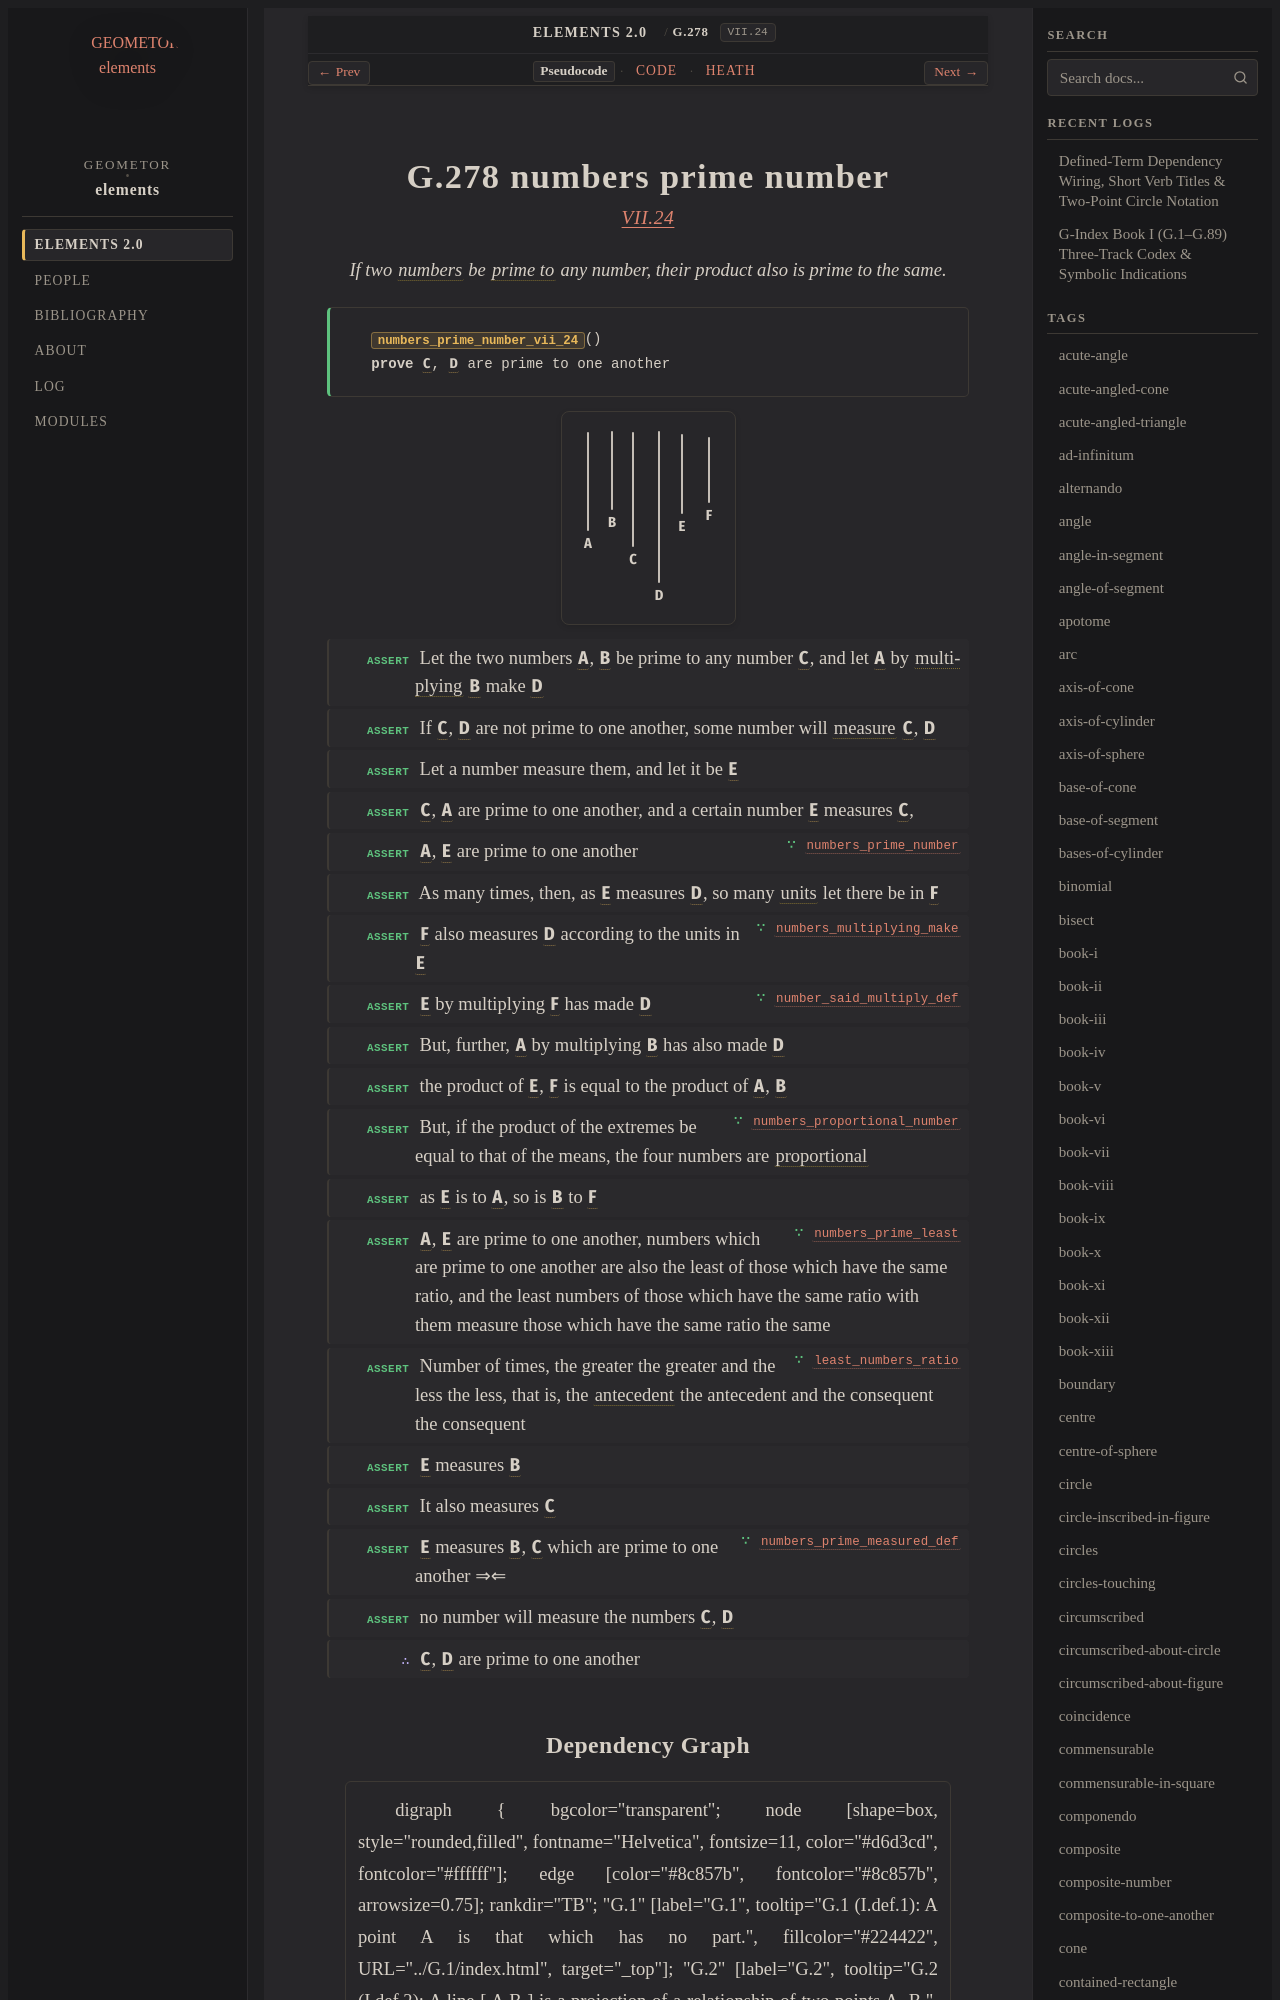

repository: geometor/elements · page: elements2/G.278/index.html · generator: sphinx

:order: 278
:number: 278
:canonical_id: G.278
:original_id: VII.24
:title: G.278 numbers prime number
:volume: II
:book: VII
:type: prop
:subtype: theorem
:categories: theorem, proof, number-theory
:category: theorem, proof, number-theory
:tags: book-vii, point, number, prime-to-one-another, multiply, part-aliquot, unit, proportional, in-the-same-ratio, corresponding-magnitudes, prime, reductio-ad-absurdum
:dependencies: G.169, G.180, G.181, G.247, G.248, G.249, G.269, G.270, G.273, G.274, G.275, G.277
:excerpt: If two numbers be prime to any number, their product also is prime to the same.

.. _G.278:
.. _VII.24:

G.278 numbers prime number
==========================

.. rubric:: `VII.24 <https://geometor.github.io/euclid/heath/volume_II/book_vii/propositions/24/>`_

.. enunciation::

   If two :term:`numbers <G.248>` be :term:`prime to <G.249>` any number, their product also is prime to the same.

.. signature:: theorem

   | :fn:`numbers_prime_number_vii_24 <G.278>`\ ()
   | **prove** :g:`C <g1:C>`, :g:`D <g1:D>` are prime to one another

.. picture:: g1.svg
   :alt: Book VII, Proposition 24

.. step:: assert

   Let the two numbers :g:`A <g1:A>`, :g:`B <g1:B>` be prime to any number :g:`C <g1:C>`, and let :g:`A <g1:A>` by :term:`multiplying <G.269>` :g:`B <g1:B>` make :g:`D <g1:D>`

.. step:: assert

   If :g:`C <g1:C>`, :g:`D <g1:D>` are not prime to one another, some number will :term:`measure <G.169>` :g:`C <g1:C>`, :g:`D <g1:D>`

.. step:: assert

   Let a number measure them, and let it be :g:`E <g1:E>`

.. step:: assert

   :g:`C <g1:C>`, :g:`A <g1:A>` are prime to one another, and a certain number :g:`E <g1:E>` measures :g:`C <g1:C>`,

.. step:: assert ∵ numbers_prime_number <G.277>

   :g:`A <g1:A>`, :g:`E <g1:E>` are prime to one another

.. step:: assert

   As many times, then, as :g:`E <g1:E>` measures :g:`D <g1:D>`, so many :term:`units <G.247>` let there be in :g:`F <g1:F>`

.. step:: assert ∵ numbers_multiplying_make <G.270>

   :g:`F <g1:F>` also measures :g:`D <g1:D>` according to the units in :g:`E <g1:E>`

.. step:: assert ∵ number_said_multiply_def <G.269>

   :g:`E <g1:E>` by multiplying :g:`F <g1:F>` has made :g:`D <g1:D>`

.. step:: assert

   But, further, :g:`A <g1:A>` by multiplying :g:`B <g1:B>` has also made :g:`D <g1:D>`

.. step:: assert

   the product of :g:`E <g1:E>`, :g:`F <g1:F>` is equal to the product of :g:`A <g1:A>`, :g:`B <g1:B>`

.. step:: assert ∵ numbers_proportional_number <G.273>

   But, if the product of the extremes be equal to that of the means, the four numbers are :term:`proportional <G.180>`

.. step:: assert

   as :g:`E <g1:E>` is to :g:`A <g1:A>`, so is :g:`B <g1:B>` to :g:`F <g1:F>`

.. step:: assert ∵ numbers_prime_least <G.275>

   :g:`A <g1:A>`, :g:`E <g1:E>` are prime to one another, numbers which are prime to one another are also the least of those which have the same ratio, and the least numbers of those which have the same ratio with them measure those which have the same ratio the same

.. step:: assert ∵ least_numbers_ratio <G.274>

   Number of times, the greater the greater and the less the less, that is, the :term:`antecedent <G.181>` the antecedent and the consequent the consequent

.. step:: assert

   :g:`E <g1:E>` measures :g:`B <g1:B>`

.. step:: assert

   It also measures :g:`C <g1:C>`

.. step:: assert ∵ numbers_prime_measured_def <G.249>

   :g:`E <g1:E>` measures :g:`B <g1:B>`, :g:`C <g1:C>` which are prime to one another ⇒⇐

.. step:: assert

   no number will measure the numbers :g:`C <g1:C>`, :g:`D <g1:D>`

.. step:: conclude

   :g:`C <g1:C>`, :g:`D <g1:D>` are prime to one another
